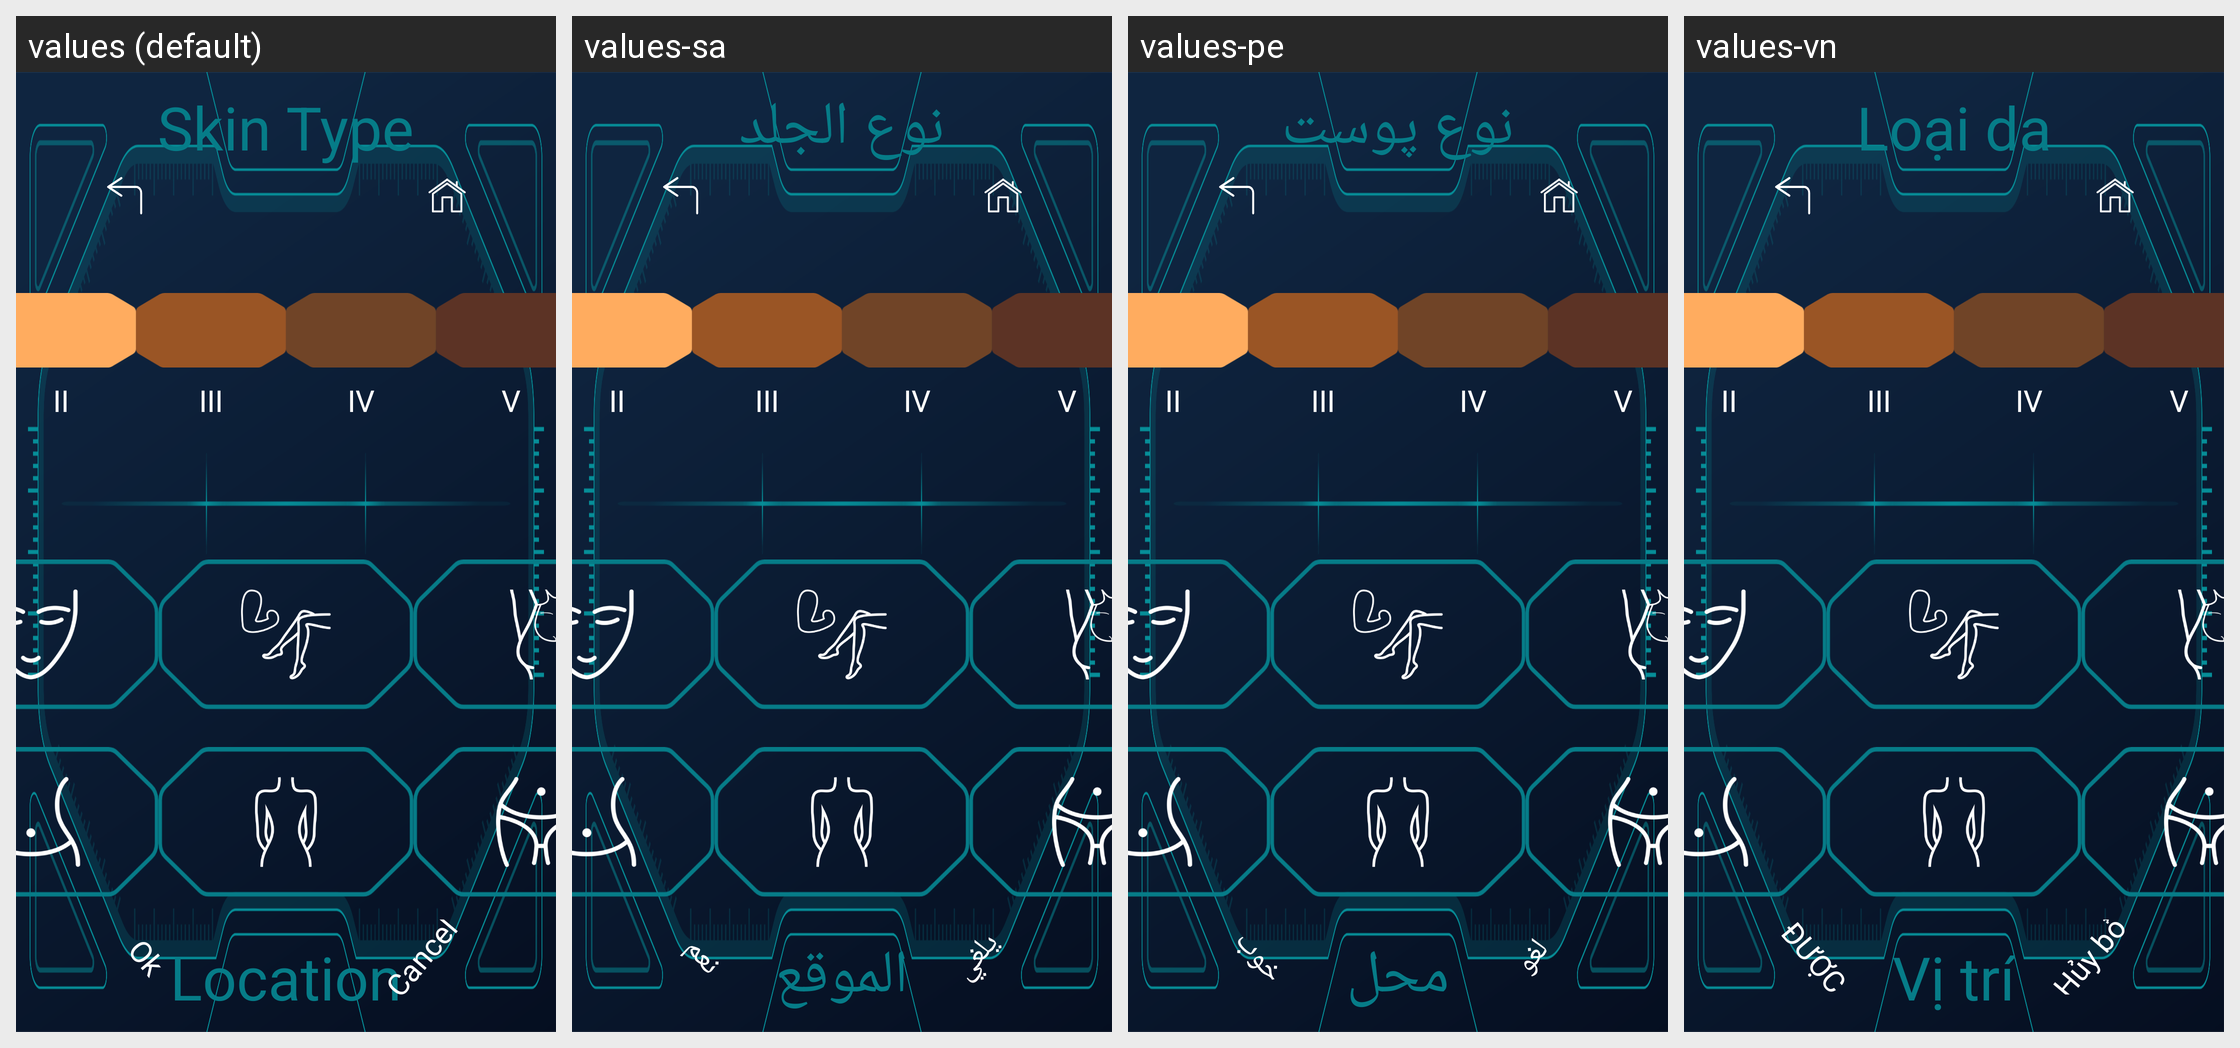

For this localized Android screen grid, give each drawn string resource with its value in every locale shown.
Android screen res/layout/activity_skin_select_five.xml rendered under 4 locales, left to right: values (default), values-sa, values-pe, values-vn. Device: Nexus 5 (rendered at 1080×1920; each locale shown at half size, 540×960, under a caption strip naming it); theme SplashTheme.
Other locales in the repository, not shown: values-cn, values-de, values-en, values-es, values-fr, values-it, values-jp, values-nl, values-pl, values-pt, values-ro, values-ru, values-sp, values-th, values-tr, values-ua.
Strings drawn on this screen, with the default value and each locale's value (text and hints the layout hard-codes, and strings that could not be matched under every locale, appear in the picture but are not listed):

skin_tyoe
  values: Skin Type
  values-sa: نوع الجلد
  values-pe: نوع پوست
  values-vn: Loại da

skin_location
  values: Location
  values-sa: الموقع
  values-pe: محل
  values-vn: Vị trí

skin_2
  values: II
  values-sa: II
  values-pe: II
  values-vn: II

skin_3
  values: III
  values-sa: III
  values-pe: III
  values-vn: III

skin_4
  values: IV
  values-sa: IV
  values-pe: IV
  values-vn: IV

skin_5
  values: V
  values-sa: V
  values-pe: V
  values-vn: V

tv_mode_one_ok
  values: Ok
  values-sa: نعم
  values-pe: خوب
  values-vn: ĐƯỢC

tv_mode_one_cancel
  values: Cancel
  values-sa: يلغي
  values-pe: لغو
  values-vn: Hủy bỏ
